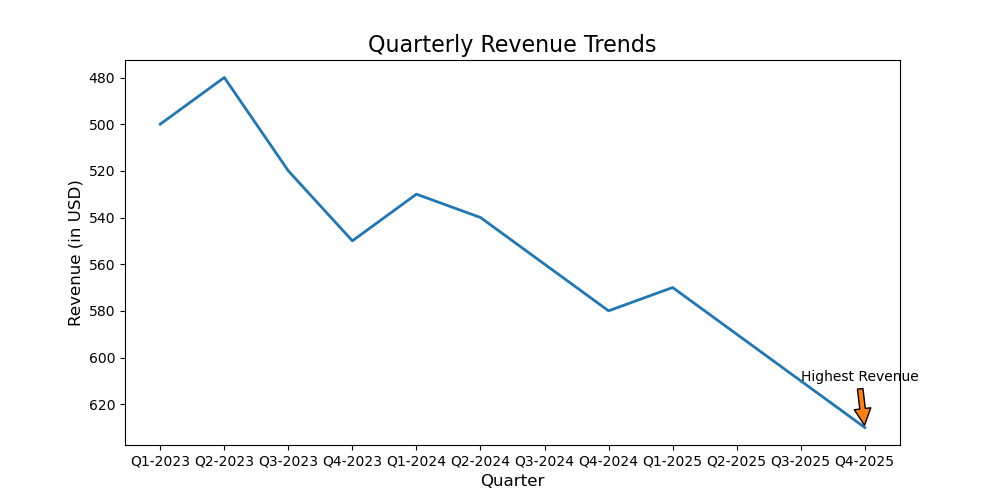

Values plotted in this chart, from the file beside it:
Month, Revenue (in USD)
Q1-2023, 500
Q2-2023, 480
Q3-2023, 520
Q4-2023, 550
Q1-2024, 530
Q2-2024, 540
Q3-2024, 560
Q4-2024, 580
Q1-2025, 570
Q2-2025, 590
Q3-2025, 610
Q4-2025, 630
